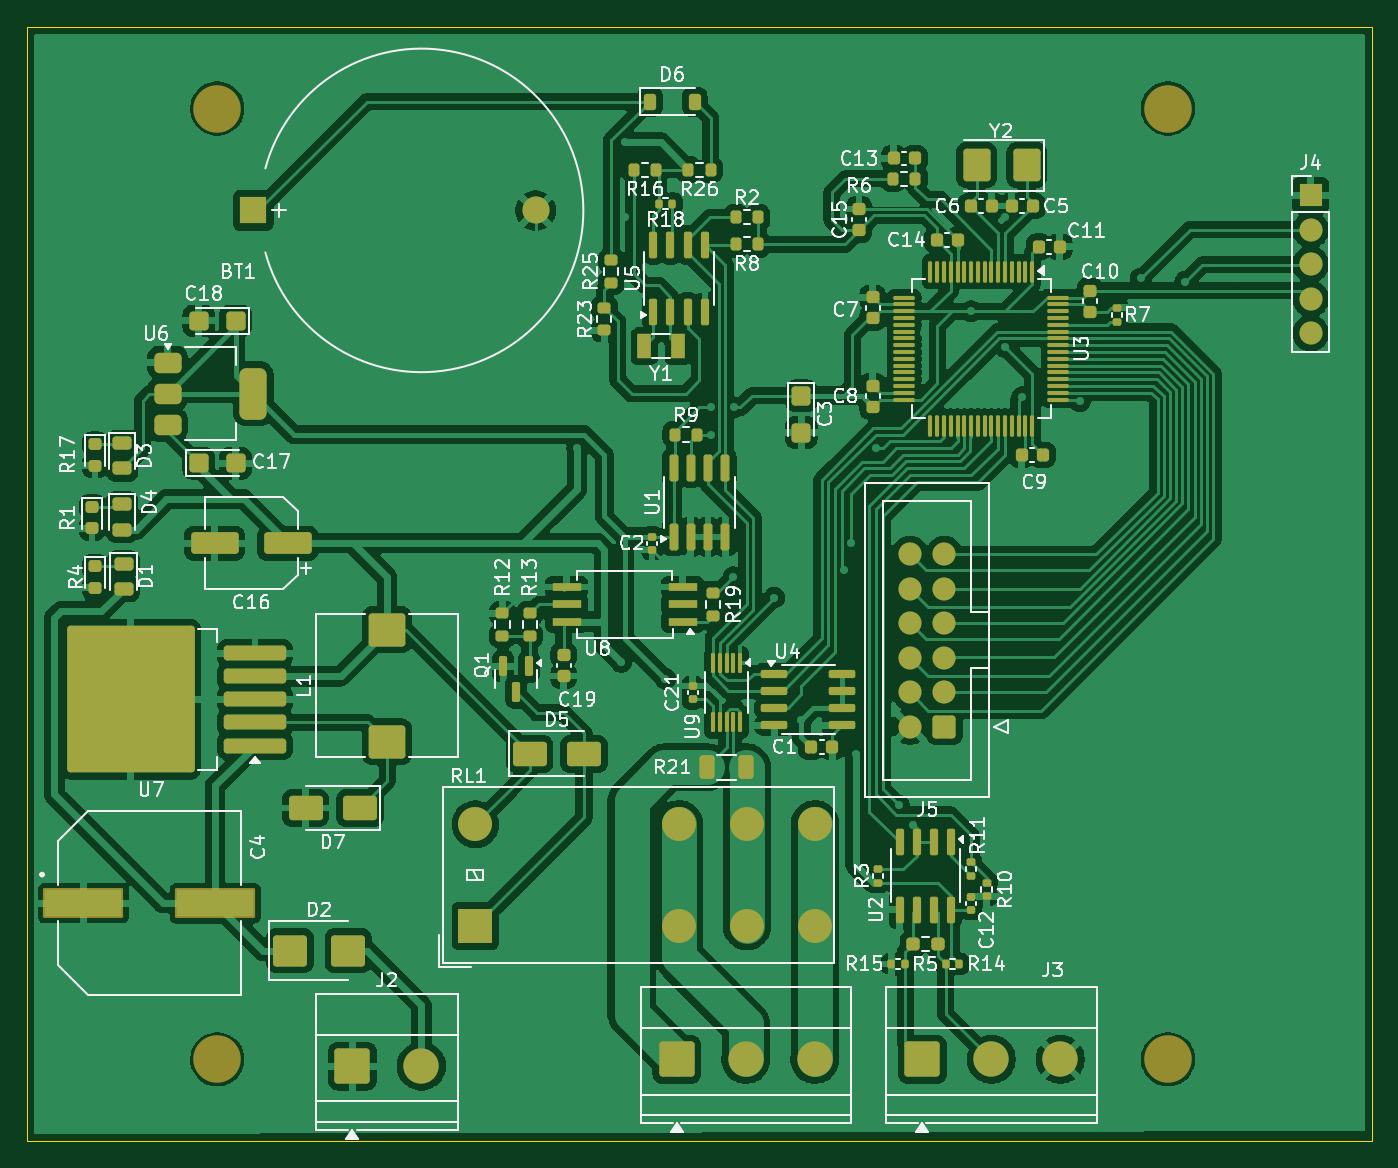
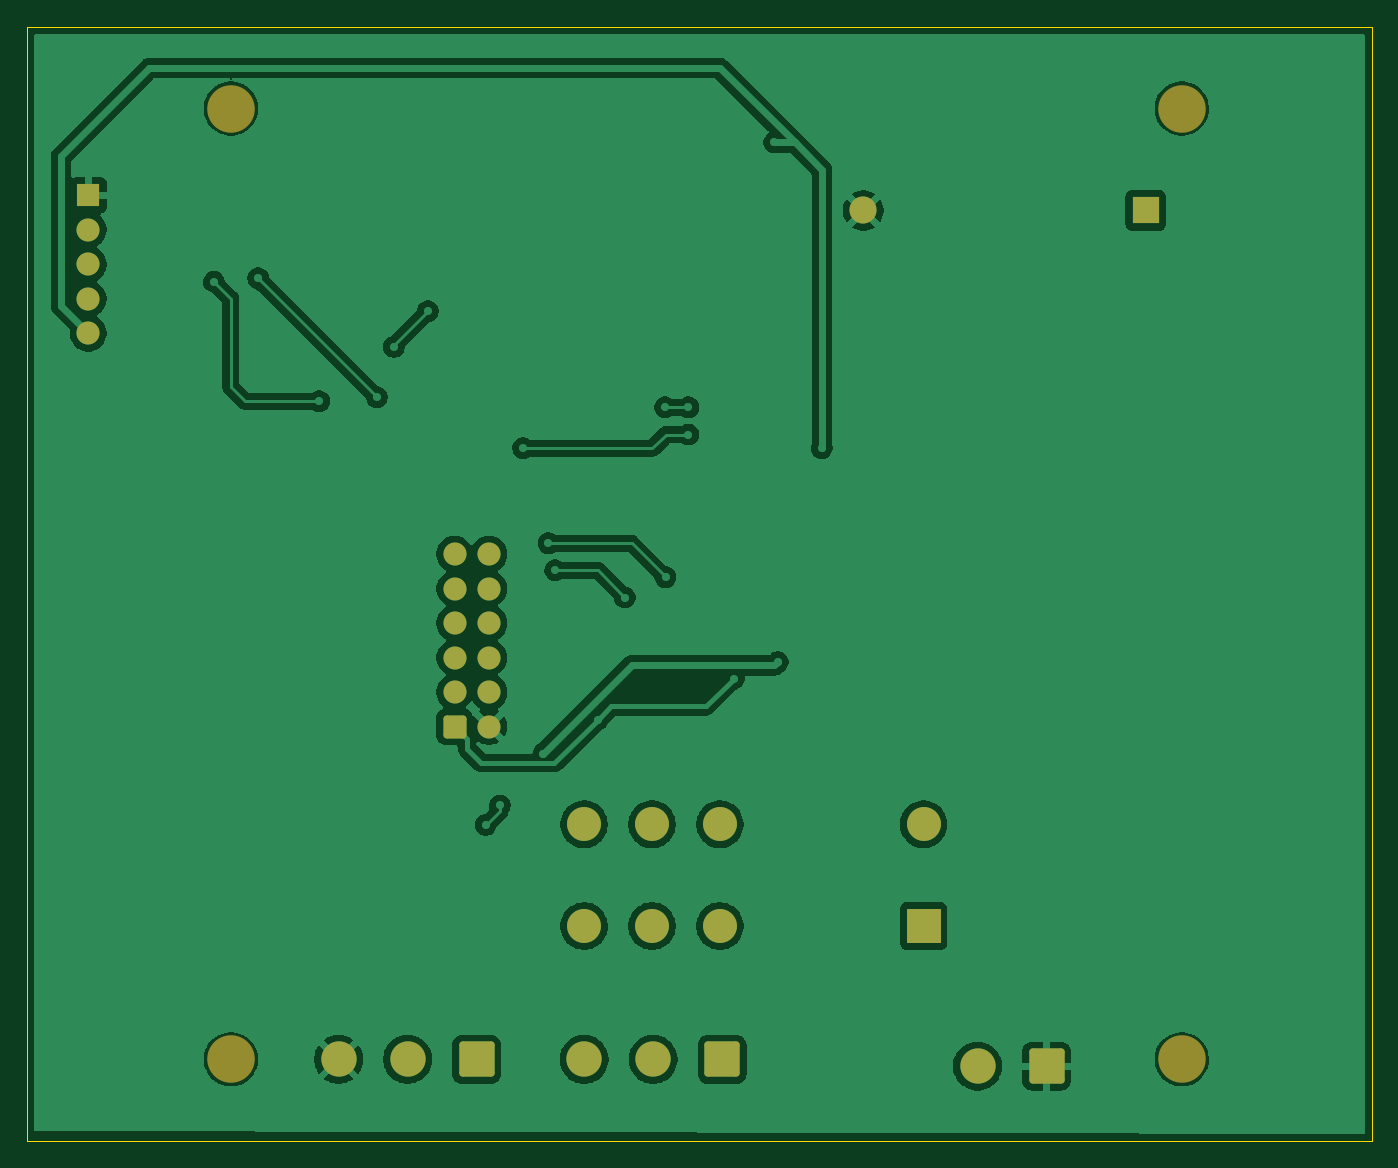
Circuit board: 9 layer files. Board 99.0 x 82.0 mm.
- bottom_copper: stm32f103ret6-B_Cu.gbr (91144 bytes)
- bottom_mask: stm32f103ret6-B_Mask.gbr (2676 bytes)
- paste: stm32f103ret6-B_Paste.gbr (456 bytes)
- bottom_silk: stm32f103ret6-B_Silkscreen.gbr (457 bytes)
- outline: stm32f103ret6-Edge_Cuts.gbr (608 bytes)
- top_copper: stm32f103ret6-F_Cu.gbr (273484 bytes)
- top_mask: stm32f103ret6-F_Mask.gbr (13917 bytes)
- paste: stm32f103ret6-F_Paste.gbr (12232 bytes)
- top_silk: stm32f103ret6-F_Silkscreen.gbr (102226 bytes)

=== bottom_copper: stm32f103ret6-B_Cu.gbr (91144 bytes, source omitted) ===
=== bottom_mask: stm32f103ret6-B_Mask.gbr (2676 bytes, source withheld) ===
=== paste: stm32f103ret6-B_Paste.gbr ===
%TF.GenerationSoftware,KiCad,Pcbnew,9.0.3*%
%TF.CreationDate,2025-08-24T19:50:47+03:00*%
%TF.ProjectId,stm32f103ret6,73746d33-3266-4313-9033-726574362e6b,rev?*%
%TF.SameCoordinates,Original*%
%TF.FileFunction,Paste,Bot*%
%TF.FilePolarity,Positive*%
%FSLAX46Y46*%
G04 Gerber Fmt 4.6, Leading zero omitted, Abs format (unit mm)*
G04 Created by KiCad (PCBNEW 9.0.3) date 2025-08-24 19:50:47*
%MOMM*%
%LPD*%
G01*
G04 APERTURE LIST*
G04 APERTURE END LIST*
M02*

=== bottom_silk: stm32f103ret6-B_Silkscreen.gbr ===
%TF.GenerationSoftware,KiCad,Pcbnew,9.0.3*%
%TF.CreationDate,2025-08-24T19:50:47+03:00*%
%TF.ProjectId,stm32f103ret6,73746d33-3266-4313-9033-726574362e6b,rev?*%
%TF.SameCoordinates,Original*%
%TF.FileFunction,Legend,Bot*%
%TF.FilePolarity,Positive*%
%FSLAX46Y46*%
G04 Gerber Fmt 4.6, Leading zero omitted, Abs format (unit mm)*
G04 Created by KiCad (PCBNEW 9.0.3) date 2025-08-24 19:50:47*
%MOMM*%
%LPD*%
G01*
G04 APERTURE LIST*
G04 APERTURE END LIST*
M02*

=== outline: stm32f103ret6-Edge_Cuts.gbr ===
%TF.GenerationSoftware,KiCad,Pcbnew,9.0.3*%
%TF.CreationDate,2025-08-24T19:50:47+03:00*%
%TF.ProjectId,stm32f103ret6,73746d33-3266-4313-9033-726574362e6b,rev?*%
%TF.SameCoordinates,Original*%
%TF.FileFunction,Profile,NP*%
%FSLAX46Y46*%
G04 Gerber Fmt 4.6, Leading zero omitted, Abs format (unit mm)*
G04 Created by KiCad (PCBNEW 9.0.3) date 2025-08-24 19:50:47*
%MOMM*%
%LPD*%
G01*
G04 APERTURE LIST*
%TA.AperFunction,Profile*%
%ADD10C,0.050000*%
%TD*%
G04 APERTURE END LIST*
D10*
X15000000Y-14500000D02*
X114000000Y-14500000D01*
X114000000Y-96500000D01*
X15000000Y-96500000D01*
X15000000Y-14500000D01*
M02*

=== top_copper: stm32f103ret6-F_Cu.gbr (273484 bytes, source omitted) ===
=== top_mask: stm32f103ret6-F_Mask.gbr (13917 bytes, source omitted) ===
=== paste: stm32f103ret6-F_Paste.gbr (12232 bytes, source omitted) ===
=== top_silk: stm32f103ret6-F_Silkscreen.gbr (102226 bytes, source omitted) ===
